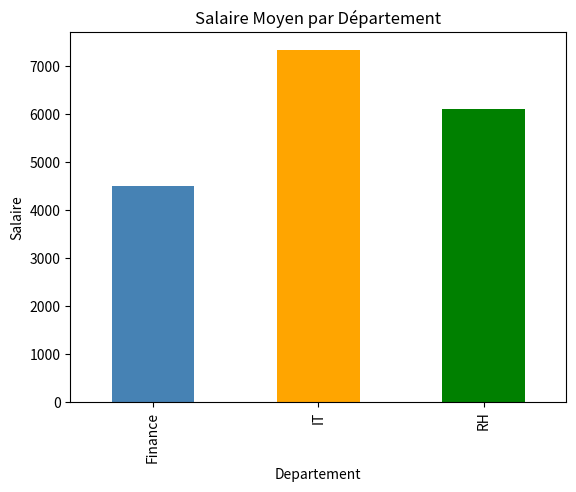
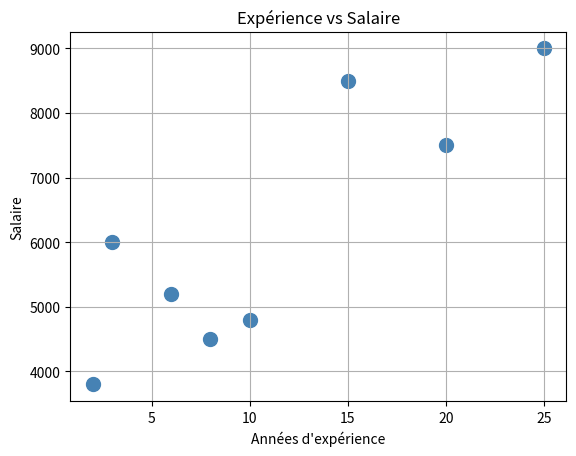
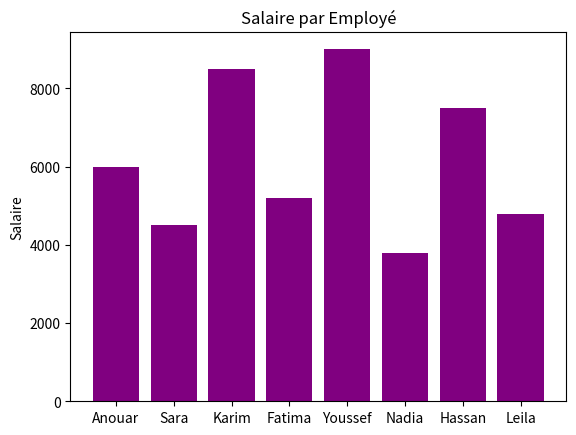

The matplotlib source for these figures, in order:
import pandas as pd
import matplotlib.pyplot as plt

data = {
    "Nom": ["Anouar", "Sara", "Karim", "Fatima", "Youssef", "Nadia", "Hassan", "Leila"],
    "Age": [28, 35, 42, 31, 55, 27, 48, 38],
    "Departement": ["IT", "RH", "IT", "Finance", "RH", "Finance", "IT", "RH"],
    "Salaire": [6000, 4500, 8500, 5200, 9000, 3800, 7500, 4800],
    "Annees_experience": [3, 8, 15, 6, 25, 2, 20, 10]
}

df = pd.DataFrame(data)

print("=== Aperçu des données ===")
print(df)
print("\n=== Description ===")
print(df.describe())
# 1 - Salaire par Département
df.groupby("Departement")["Salaire"].mean().plot(kind="bar", color=["steelblue","orange","green"])
plt.title("Salaire Moyen par Département")
plt.ylabel("Salaire")
plt.savefig("salaire_1_departement.png", bbox_inches="tight")
plt.show()

# 2 - Expérience vs Salaire
plt.figure()
plt.scatter(df["Annees_experience"], df["Salaire"], color="steelblue", s=100)
plt.title("Expérience vs Salaire")
plt.xlabel("Années d'expérience")
plt.ylabel("Salaire")
plt.grid(True)
plt.savefig("salaire_2_experience.png", bbox_inches="tight")
plt.show()

# 3 - Salaire par Employé
plt.figure()
plt.bar(df["Nom"], df["Salaire"], color="purple")
plt.title("Salaire par Employé")
plt.ylabel("Salaire")
plt.savefig("salaire_3_employe.png", bbox_inches="tight")
plt.show()

print("✅ Les 3 images sont sauvegardées !")
